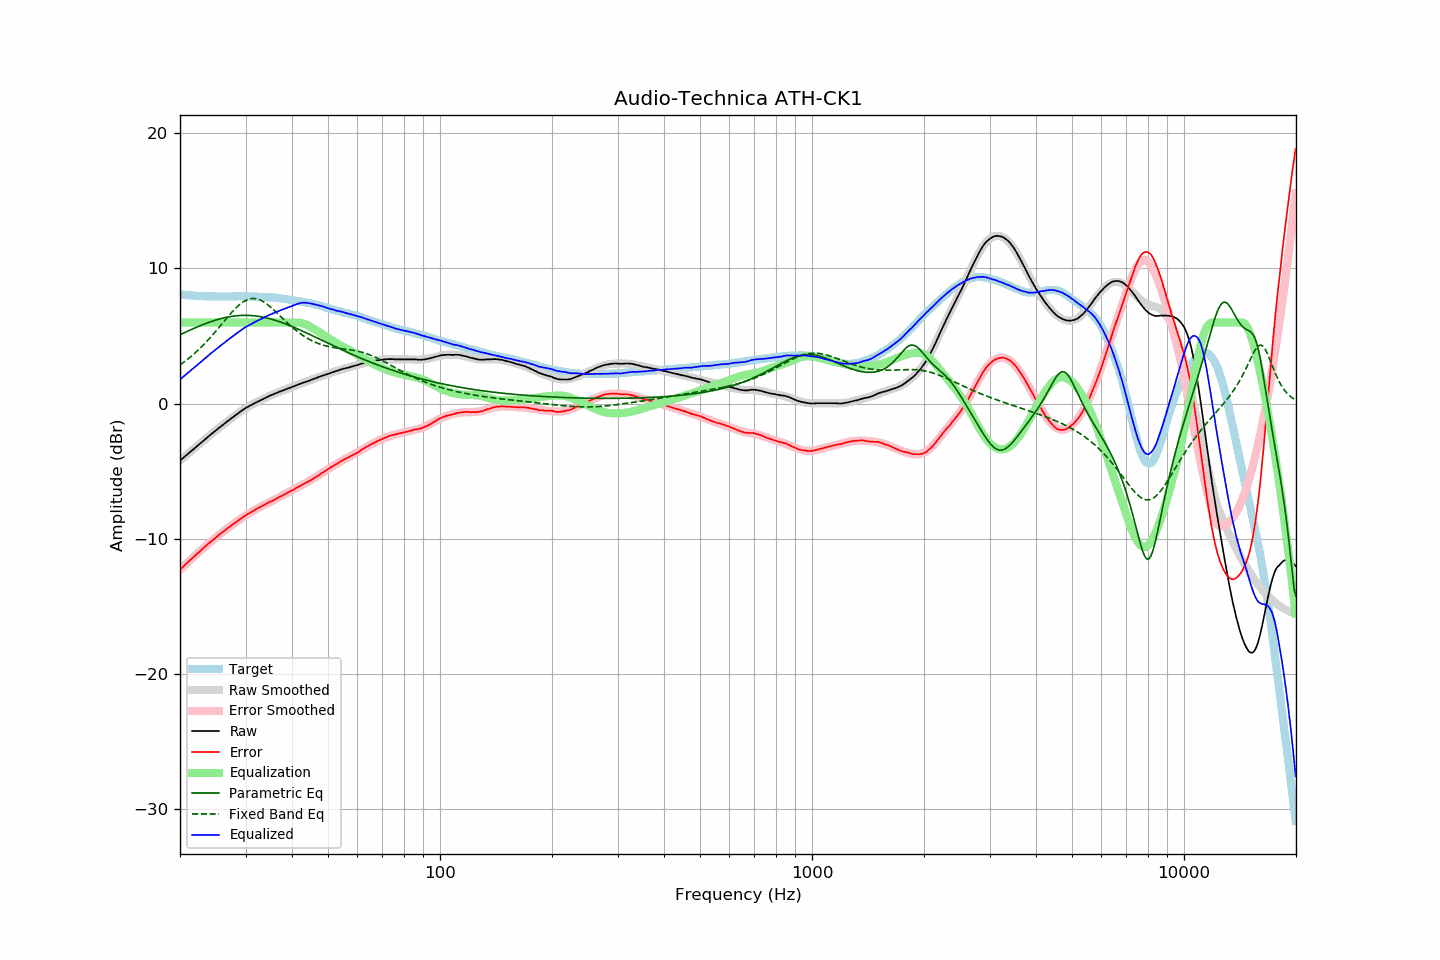

The table this chart was drawn from, first rows:
frequency, raw, error, smoothed, error_smoothed, equalization, parametric_eq, fixed_band_eq, equalized_raw, equalized_smoothed, target
20.00, -4.23, -12.31, -4.23, -12.31, 6.00, 5.09, 2.87, 1.77, 1.77, 8.08
20.20, -4.13, -12.20, -4.13, -12.20, 6.00, 5.15, 2.95, 1.87, 1.87, 8.07
20.40, -4.03, -12.09, -4.03, -12.08, 6.00, 5.20, 3.03, 1.97, 1.97, 8.06
20.61, -3.92, -11.97, -3.92, -11.97, 6.00, 5.26, 3.12, 2.08, 2.08, 8.05
20.81, -3.82, -11.85, -3.82, -11.86, 6.00, 5.32, 3.21, 2.18, 2.18, 8.03
21.02, -3.72, -11.74, -3.72, -11.74, 6.00, 5.37, 3.30, 2.28, 2.28, 8.02
21.23, -3.62, -11.63, -3.62, -11.63, 6.00, 5.42, 3.40, 2.38, 2.38, 8.01
21.44, -3.52, -11.53, -3.52, -11.52, 6.00, 5.48, 3.50, 2.48, 2.48, 8.02
21.66, -3.42, -11.42, -3.42, -11.41, 6.00, 5.53, 3.60, 2.58, 2.58, 8.00
21.87, -3.32, -11.31, -3.32, -11.30, 6.00, 5.58, 3.70, 2.68, 2.68, 7.99
22.09, -3.22, -11.19, -3.22, -11.20, 6.00, 5.64, 3.81, 2.78, 2.78, 7.97
22.31, -3.12, -11.09, -3.12, -11.09, 6.00, 5.69, 3.92, 2.88, 2.88, 7.97
22.54, -3.02, -10.99, -3.01, -10.98, 6.00, 5.74, 4.03, 2.98, 2.99, 7.96
22.76, -2.92, -10.88, -2.91, -10.87, 6.00, 5.78, 4.15, 3.08, 3.09, 7.96
22.99, -2.81, -10.76, -2.81, -10.77, 6.00, 5.83, 4.27, 3.19, 3.19, 7.95
23.22, -2.71, -10.65, -2.71, -10.66, 6.00, 5.88, 4.39, 3.29, 3.29, 7.94
23.45, -2.61, -10.56, -2.61, -10.56, 6.00, 5.92, 4.51, 3.39, 3.39, 7.95
23.69, -2.51, -10.45, -2.51, -10.45, 6.00, 5.97, 4.64, 3.49, 3.49, 7.94
23.92, -2.41, -10.34, -2.41, -10.35, 6.00, 6.01, 4.77, 3.59, 3.59, 7.93
24.16, -2.31, -10.25, -2.31, -10.25, 6.00, 6.05, 4.90, 3.69, 3.69, 7.94
24.40, -2.22, -10.16, -2.22, -10.15, 6.00, 6.10, 5.04, 3.78, 3.78, 7.94
24.65, -2.12, -10.06, -2.12, -10.05, 6.00, 6.13, 5.18, 3.88, 3.88, 7.94
24.89, -2.02, -9.96, -2.02, -9.95, 6.00, 6.17, 5.31, 3.98, 3.98, 7.94
25.14, -1.93, -9.86, -1.93, -9.86, 6.00, 6.21, 5.46, 4.07, 4.07, 7.93
25.39, -1.83, -9.75, -1.83, -9.76, 6.00, 6.24, 5.60, 4.17, 4.17, 7.93
25.65, -1.74, -9.67, -1.74, -9.66, 6.00, 6.27, 5.74, 4.26, 4.26, 7.93
25.91, -1.64, -9.57, -1.64, -9.57, 6.00, 6.31, 5.88, 4.36, 4.36, 7.92
26.16, -1.55, -9.48, -1.55, -9.48, 6.00, 6.33, 6.03, 4.45, 4.45, 7.93
26.43, -1.46, -9.39, -1.46, -9.39, 6.00, 6.36, 6.17, 4.54, 4.54, 7.93
26.69, -1.36, -9.29, -1.36, -9.29, 6.00, 6.39, 6.31, 4.64, 4.64, 7.93
26.96, -1.27, -9.20, -1.27, -9.20, 6.00, 6.41, 6.45, 4.73, 4.73, 7.93
27.23, -1.18, -9.11, -1.18, -9.11, 6.00, 6.43, 6.59, 4.82, 4.82, 7.93
27.50, -1.09, -9.02, -1.09, -9.02, 6.00, 6.45, 6.73, 4.91, 4.91, 7.93
27.77, -1.00, -8.94, -1.00, -8.94, 6.00, 6.47, 6.86, 5.00, 5.00, 7.94
28.05, -0.91, -8.85, -0.91, -8.85, 6.00, 6.48, 6.98, 5.09, 5.09, 7.94
28.33, -0.83, -8.77, -0.82, -8.76, 6.00, 6.50, 7.10, 5.17, 5.18, 7.94
28.62, -0.74, -8.68, -0.73, -8.68, 6.00, 6.51, 7.21, 5.26, 5.27, 7.94
28.90, -0.65, -8.60, -0.65, -8.60, 6.00, 6.52, 7.32, 5.35, 5.35, 7.95
29.19, -0.57, -8.52, -0.57, -8.51, 6.00, 6.52, 7.41, 5.43, 5.43, 7.95
29.48, -0.48, -8.43, -0.49, -8.43, 6.00, 6.53, 7.50, 5.52, 5.51, 7.95
29.78, -0.40, -8.35, -0.41, -8.36, 6.00, 6.53, 7.58, 5.60, 5.59, 7.95
30.08, -0.32, -8.27, -0.34, -8.28, 6.00, 6.53, 7.64, 5.68, 5.66, 7.95
30.38, -0.26, -8.20, -0.27, -8.21, 6.00, 6.53, 7.69, 5.74, 5.73, 7.93
30.68, -0.20, -8.13, -0.20, -8.13, 6.00, 6.52, 7.73, 5.80, 5.80, 7.93
30.99, -0.13, -8.06, -0.13, -8.06, 6.00, 6.52, 7.76, 5.87, 5.87, 7.93
31.30, -0.07, -8.00, -0.06, -7.99, 6.00, 6.51, 7.77, 5.93, 5.94, 7.93
31.61, -0.00, -7.93, 0.00, -7.92, 6.00, 6.50, 7.78, 6.00, 6.00, 7.93
31.93, 0.06, -7.85, 0.06, -7.85, 6.00, 6.48, 7.76, 6.06, 6.06, 7.91
32.24, 0.12, -7.79, 0.12, -7.79, 6.00, 6.47, 7.74, 6.12, 6.12, 7.91
32.57, 0.18, -7.72, 0.18, -7.72, 6.00, 6.45, 7.70, 6.18, 6.18, 7.90
32.89, 0.24, -7.66, 0.24, -7.66, 6.00, 6.43, 7.66, 6.24, 6.24, 7.90
33.22, 0.30, -7.60, 0.30, -7.60, 6.00, 6.41, 7.60, 6.30, 6.30, 7.90
33.55, 0.35, -7.54, 0.36, -7.53, 6.00, 6.39, 7.53, 6.35, 6.36, 7.89
33.89, 0.41, -7.47, 0.41, -7.47, 6.00, 6.36, 7.45, 6.41, 6.41, 7.88
34.23, 0.47, -7.40, 0.47, -7.41, 6.00, 6.34, 7.37, 6.47, 6.47, 7.87
34.57, 0.53, -7.34, 0.52, -7.35, 6.00, 6.31, 7.28, 6.53, 6.52, 7.87
34.92, 0.59, -7.26, 0.58, -7.28, 6.00, 6.28, 7.18, 6.59, 6.58, 7.85
35.27, 0.63, -7.24, 0.63, -7.22, 6.00, 6.24, 7.07, 6.63, 6.63, 7.87
35.62, 0.68, -7.17, 0.68, -7.16, 6.00, 6.21, 6.97, 6.68, 6.68, 7.85
35.97, 0.73, -7.11, 0.73, -7.10, 6.00, 6.17, 6.86, 6.73, 6.73, 7.84
... 635 more rows
